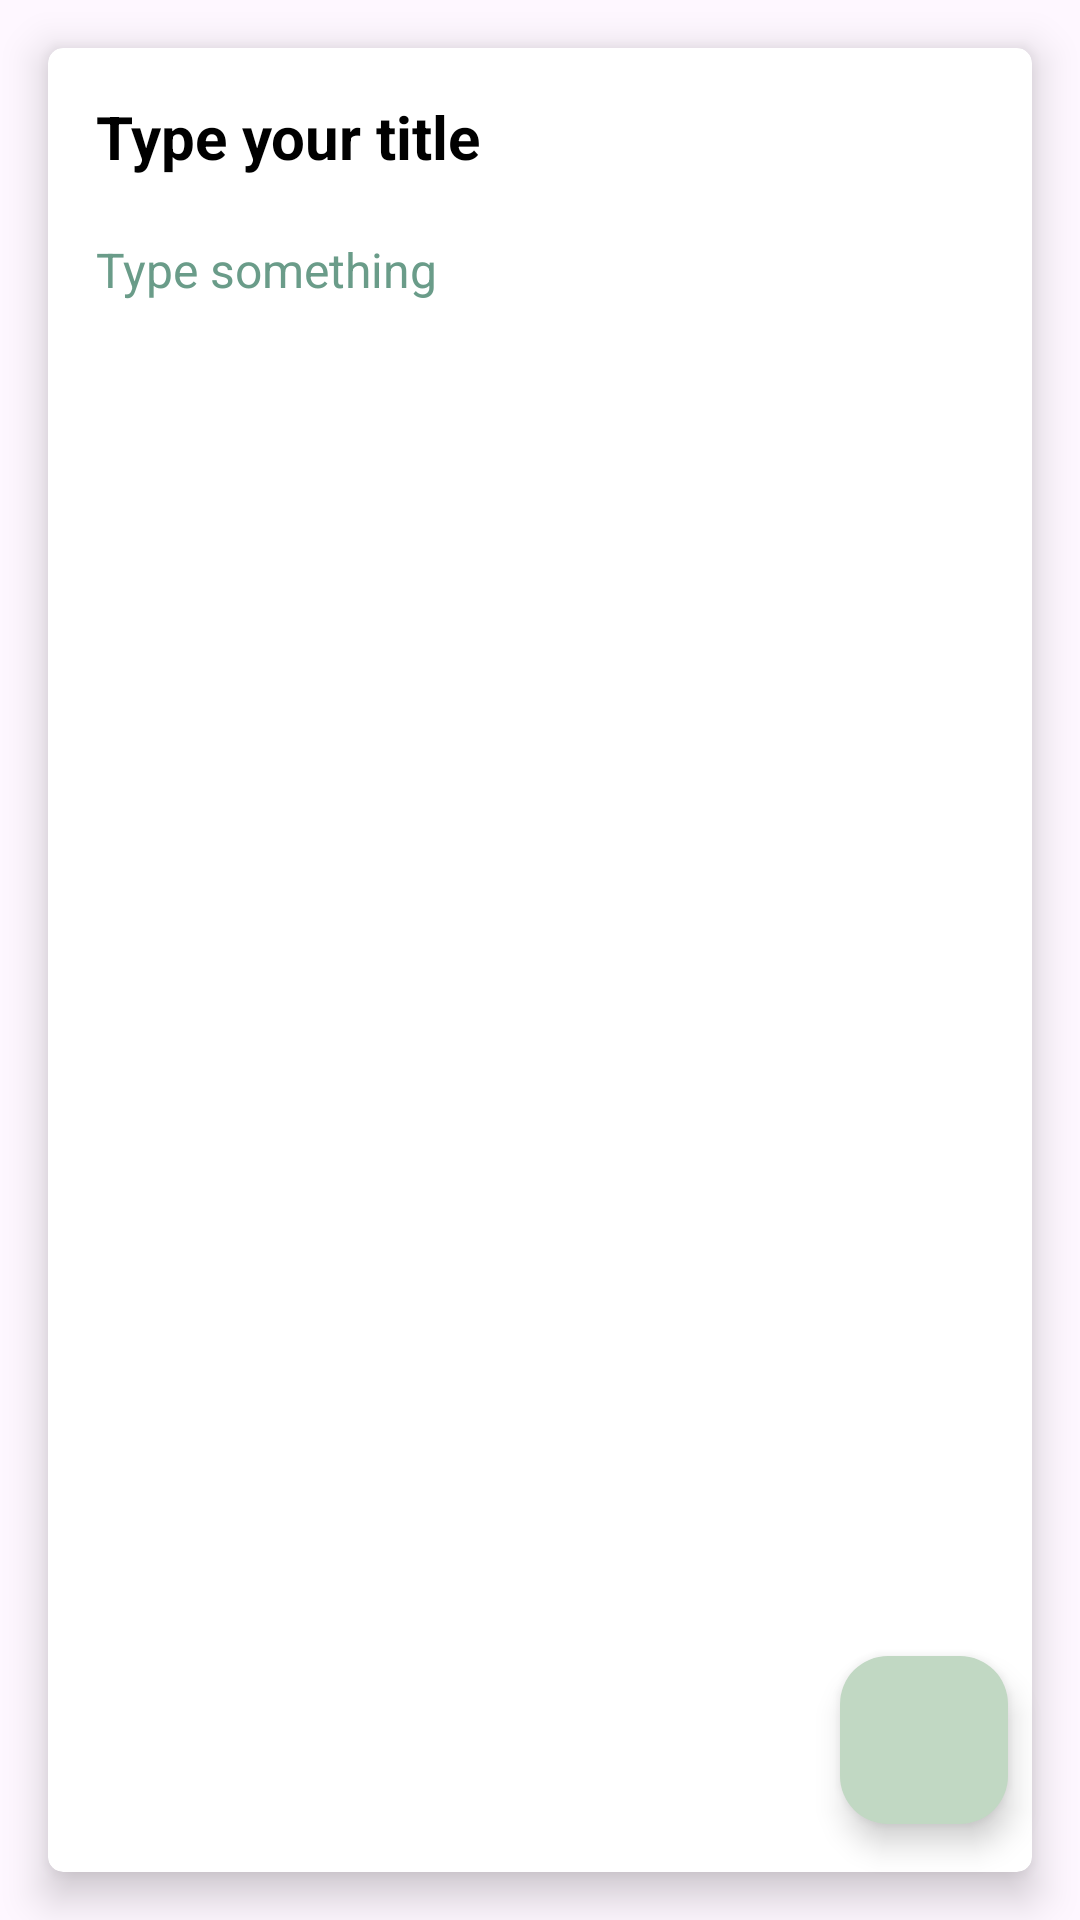

Layout XML and referenced resources for this Android screen:
<!-- AndroidManifest.xml: application theme Theme.NoteMakingApp -->
<!-- res/layout/fragment_update_note.xml -->
<?xml version="1.0" encoding="utf-8"?>
<layout
    xmlns:android="http://schemas.android.com/apk/res/android"
    xmlns:tools="http://schemas.android.com/tools"
    xmlns:app="http://schemas.android.com/apk/res-auto"
    >


<androidx.constraintlayout.widget.ConstraintLayout

    android:layout_width="match_parent"
    android:layout_height="match_parent"
    tools:context="fragments.UpdateNoteFragment">

    <LinearLayout
        android:layout_width="match_parent"
        android:layout_height="match_parent"
        android:orientation="vertical">

        <androidx.cardview.widget.CardView
            android:layout_width="match_parent"
            android:layout_height="match_parent"
            android:layout_margin="16dp"
            android:backgroundTint="@color/white"
            app:cardCornerRadius="5dp"
            app:cardElevation="8dp">

            <LinearLayout
                android:layout_width="match_parent"
                android:layout_height="match_parent"
                android:padding="16dp"
                android:orientation="vertical">

                <EditText
                    android:id="@+id/etNoteTitleUpdate"
                    android:layout_width="match_parent"
                    android:layout_height="wrap_content"
                    android:background="@android:color/transparent"
                    android:ems="10"
                    android:hint="Type your title"
                    android:inputType="text"
                    android:textColor="@color/black"
                    android:textColorHint="@color/black"
                    android:textSize="20sp"
                    android:textStyle="bold" />

                <EditText
                    android:id="@+id/etNoteBodyUpdate"
                    android:layout_width="match_parent"
                    android:layout_height="match_parent"
                    android:layout_marginTop="20dp"
                    android:background="@android:color/transparent"
                    android:ems="10"
                    android:gravity="start|top"
                    android:hint="Type something"
                    android:inputType="textMultiLine"
                    android:textColor="@color/black"
                    android:textColorHint="@color/hintColor"
                    android:textSize="16sp" />

            </LinearLayout>

        </androidx.cardview.widget.CardView>

    </LinearLayout>

    <com.google.android.material.floatingactionbutton.FloatingActionButton
        android:id="@+id/fab_done"
        android:layout_width="wrap_content"
        android:layout_height="wrap_content"
        android:layout_marginEnd="24dp"
        android:layout_marginBottom="32dp"
        android:clickable="true"
        android:backgroundTint="@color/colorPrimary"
        android:tint="@color/white"
        android:src="@drawable/done"
        app:borderWidth="0dp"
        app:layout_constraintBottom_toBottomOf="parent"
        app:layout_constraintEnd_toEndOf="parent"
        android:contentDescription="bersyte" />

</androidx.constraintlayout.widget.ConstraintLayout>
</layout>
<!-- resources referenced by this layout -->
<resources>
  <color name="black">#FF000000</color>
  <color name="colorPrimary">#C1D8C3</color>
  <color name="hintColor">#6A9C89</color>
  <color name="white">#FFFFFFFF</color>
  <style name="Theme.NoteMakingApp" parent="Base.Theme.NoteMakingApp" />
  <style name="Base.Theme.NoteMakingApp" parent="Theme.Material3.DayNight.NoActionBar">
          
          
      </style>
</resources>
